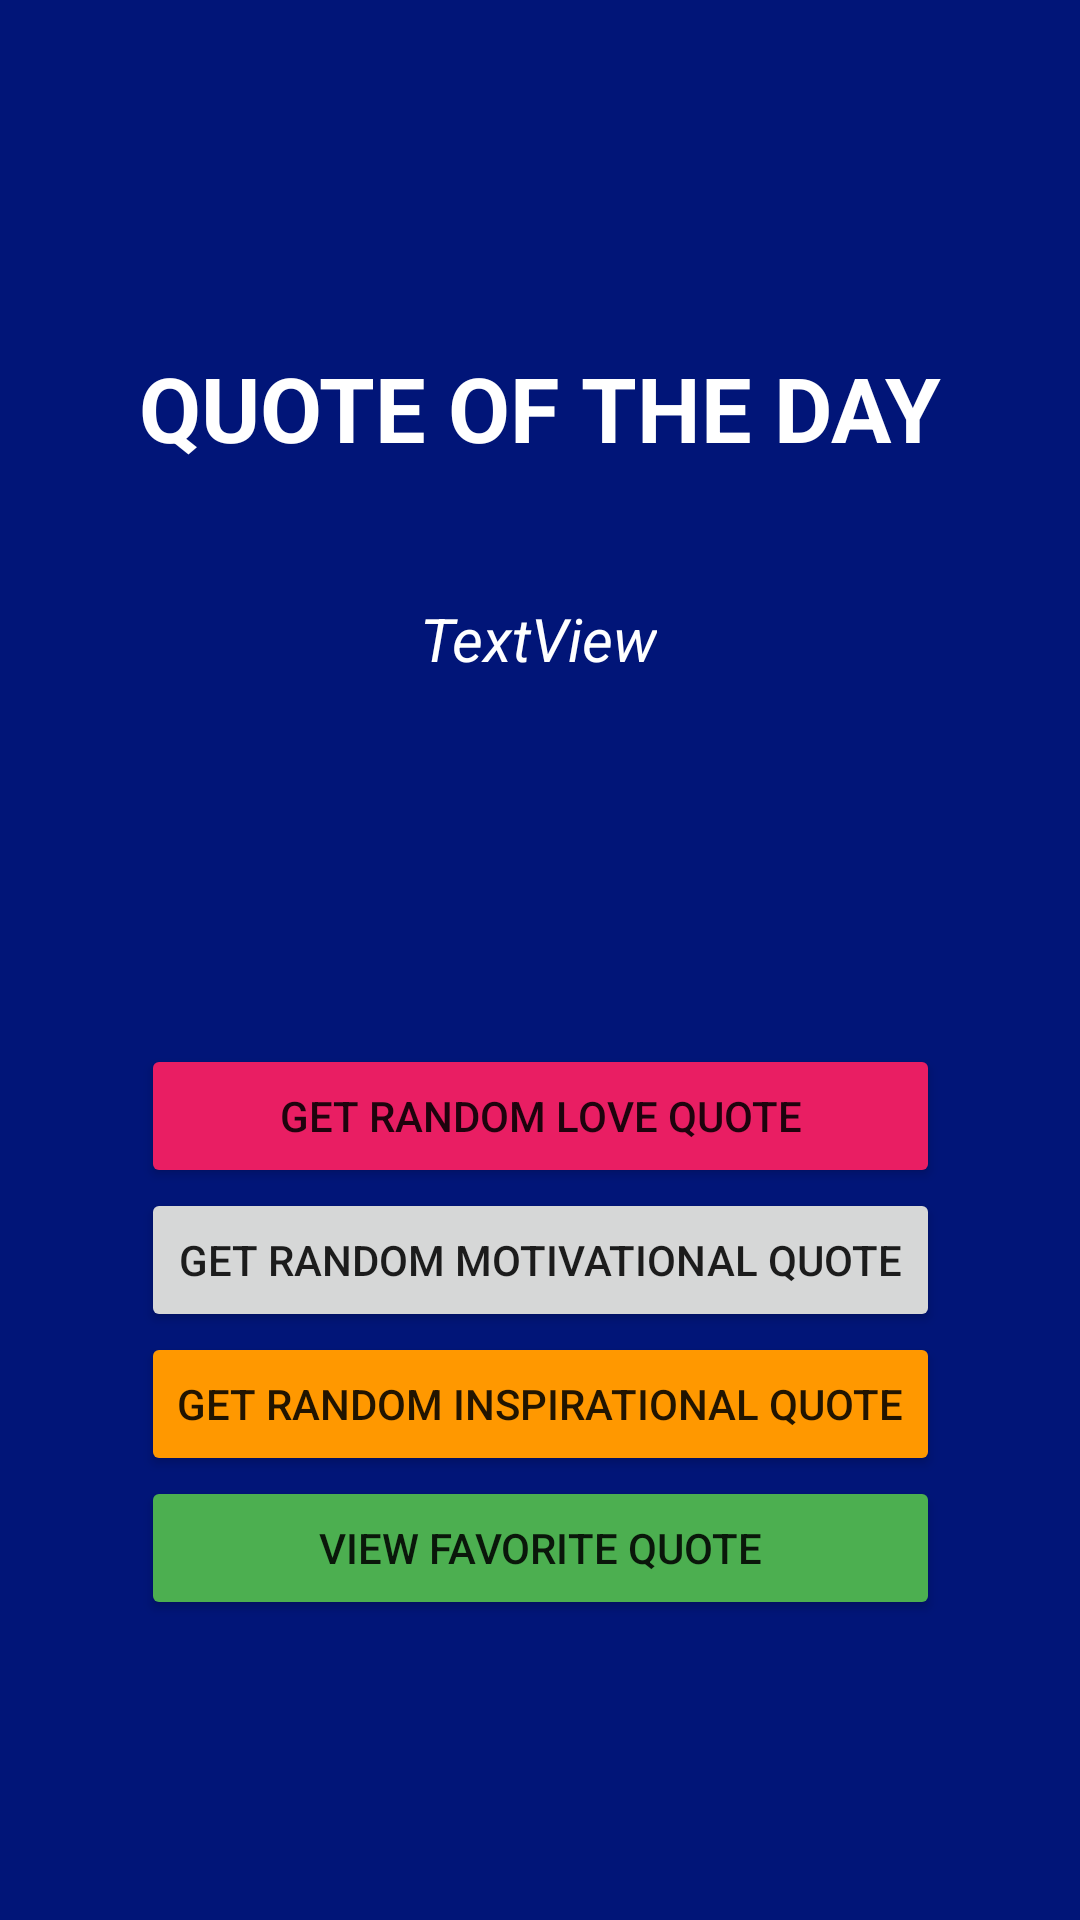

Reconstruct the res/layout file that produces this screen, plus the resources it refers to.
<!-- AndroidManifest.xml: application theme Theme.Randomquote -->
<!-- res/layout/activity_main.xml -->
<?xml version="1.0" encoding="utf-8"?>
<androidx.constraintlayout.widget.ConstraintLayout xmlns:android="http://schemas.android.com/apk/res/android"
    xmlns:app="http://schemas.android.com/apk/res-auto"
    xmlns:tools="http://schemas.android.com/tools"
    android:layout_width="match_parent"
    android:layout_height="match_parent"
    android:background="#011578"
    tools:context=".MainActivity">


    <TextView
        android:id="@+id/textView"
        android:layout_width="wrap_content"
        android:layout_height="wrap_content"
        android:text="QUOTE OF THE DAY"
        android:textColor="#FFFFFF"
        android:textSize="30dp"
        android:textStyle="normal|bold"
        app:layout_constraintBottom_toBottomOf="parent"
        app:layout_constraintEnd_toEndOf="parent"
        app:layout_constraintStart_toStartOf="parent"
        app:layout_constraintTop_toTopOf="parent"
        app:layout_constraintVertical_bias="0.193" />

    <TextView
        android:id="@+id/tv_rand"
        android:layout_width="wrap_content"
        android:layout_height="wrap_content"
        android:text="TextView"
        android:textAlignment="center"
        android:textColor="#FFFFFF"
        android:textSize="20dp"
        android:textStyle="italic"
        app:layout_constraintBottom_toBottomOf="parent"
        app:layout_constraintEnd_toEndOf="parent"
        app:layout_constraintHorizontal_bias="0.498"
        app:layout_constraintStart_toStartOf="parent"
        app:layout_constraintTop_toBottomOf="@+id/textView"
        app:layout_constraintVertical_bias="0.095"
        tools:text="quote here" />

    <LinearLayout
        android:layout_width="wrap_content"
        android:layout_height="wrap_content"
        android:layout_marginBottom="100dp"
        android:orientation="vertical"
        app:layout_constraintBottom_toBottomOf="parent"
        app:layout_constraintEnd_toEndOf="parent"
        app:layout_constraintStart_toStartOf="parent">


        <Button
            android:id="@+id/btn_love"
            android:layout_width="match_parent"
            android:layout_height="match_parent"
            android:backgroundTint="#E91E63"
            android:text="GET RANDOM LOVE QUOTE" />

        <Button
            android:id="@+id/btn_motivational"
            android:layout_width="match_parent"
            android:layout_height="match_parent"
            android:text="GET RANDOM MOTIVATIONAL QUOTE" />

        <Button
            android:id="@+id/btn_inspirational"
            android:layout_width="match_parent"
            android:layout_height="match_parent"
            android:backgroundTint="#FF9800"
            android:text="GET RANDOM INSPIRATIONAL QUOTE" />

        <Button
            android:id="@+id/btn_favorite"
            android:layout_width="match_parent"
            android:layout_height="match_parent"
            android:backgroundTint="#4CAF50"
            android:text="VIEW FAVORITE QUOTE" />


    </LinearLayout>

</androidx.constraintlayout.widget.ConstraintLayout>
<!-- resources referenced by this layout -->
<resources>
  <style name="Theme.Randomquote" parent="Theme.MaterialComponents.DayNight.DarkActionBar">
          
          <item name="colorPrimary">@color/purple_500</item>
          <item name="colorPrimaryVariant">@color/purple_700</item>
          <item name="colorOnPrimary">@color/white</item>
          
          <item name="colorSecondary">@color/teal_200</item>
          <item name="colorSecondaryVariant">@color/teal_700</item>
          <item name="colorOnSecondary">@color/black</item>
          
          <item name="android:statusBarColor" tools:targetApi="l">?attr/colorPrimaryVariant</item>
          
      </style>
  <!-- not gathered from this repository: default colours our renderer supplied (Android Studio template values) -->
  <color name="purple_500">#FF6200EE</color>
  <color name="purple_700">#FF3700B3</color>
  <color name="teal_200">#FF03DAC5</color>
  <color name="teal_700">#FF018786</color>
  <color name="black">#FF000000</color>
  <color name="white">#FFFFFFFF</color>
</resources>
